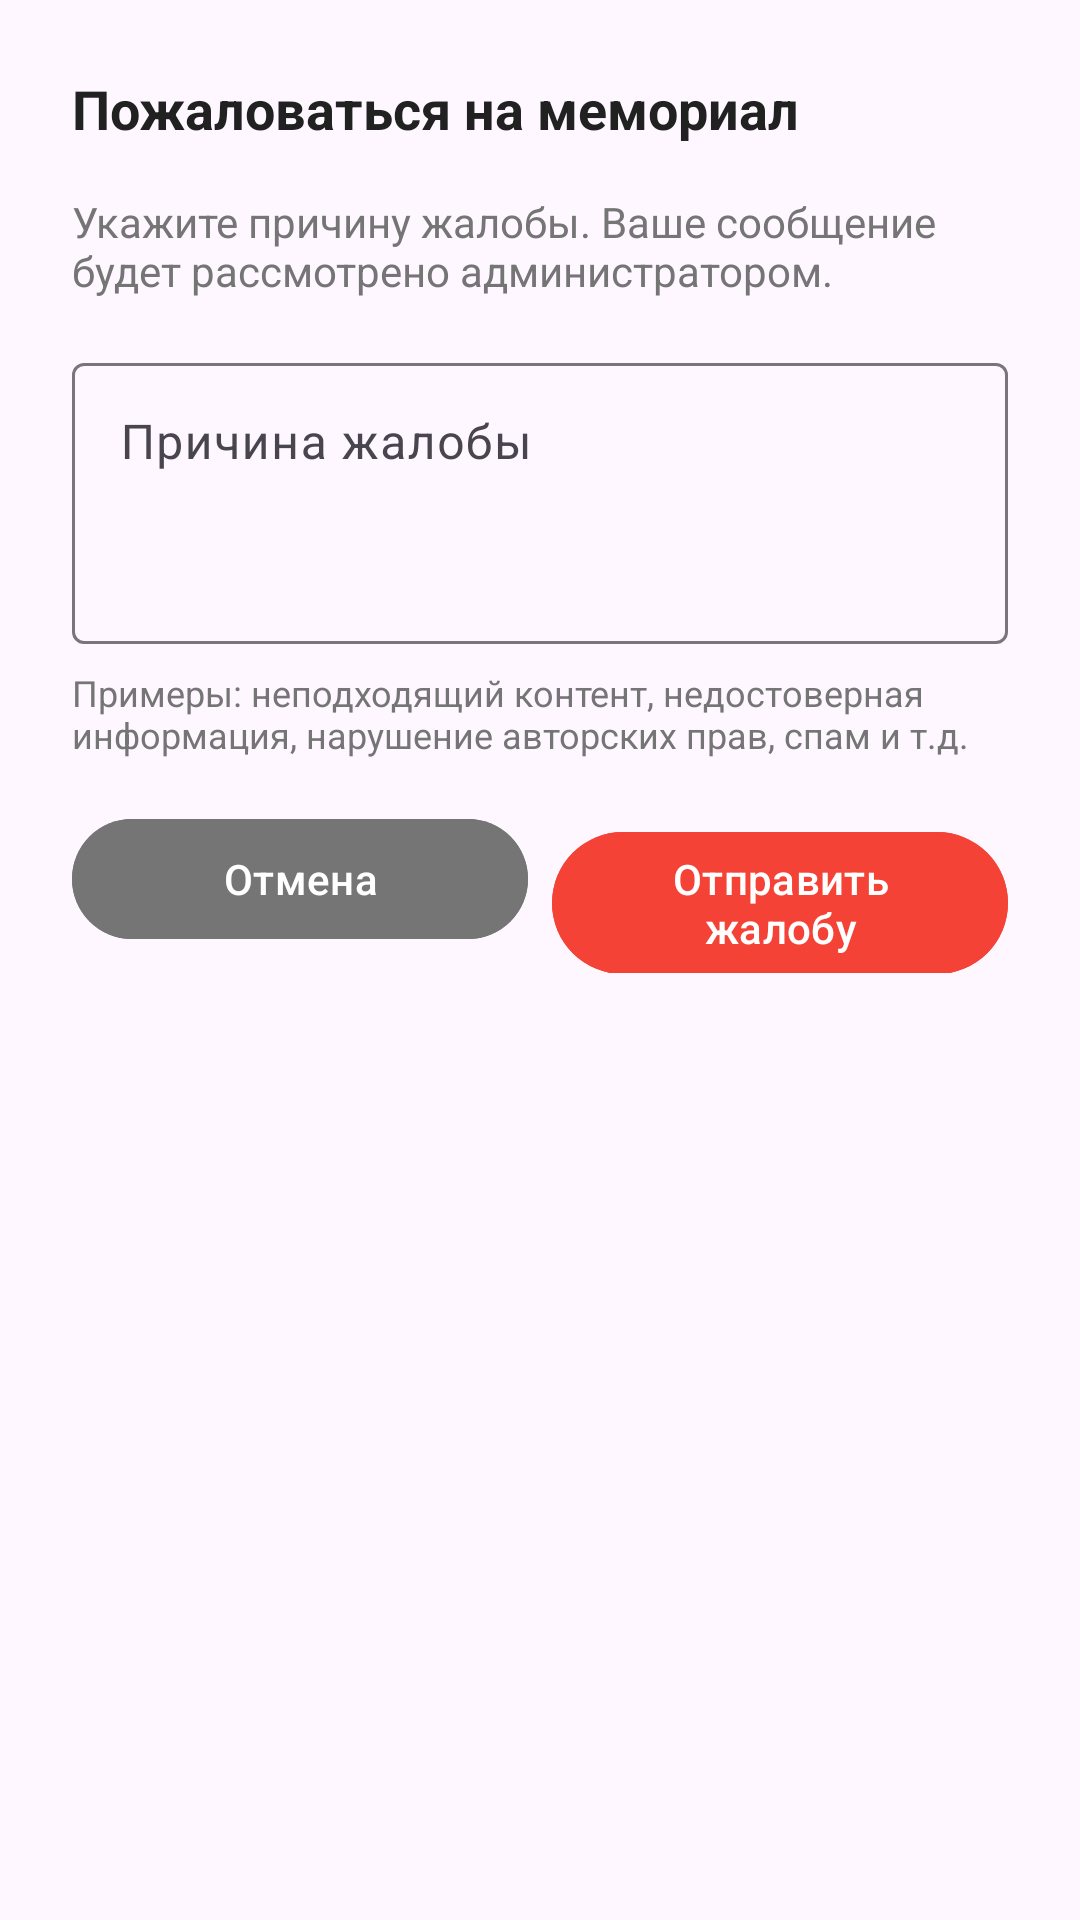

Here is an Android app screen rendered from its layout file. Give the layout XML and the strings, colors and styles it references.
<!-- AndroidManifest.xml: application theme Theme.AISCemetery -->
<!-- res/layout/dialog_report_memorial.xml -->
<?xml version="1.0" encoding="utf-8"?>
<LinearLayout xmlns:android="http://schemas.android.com/apk/res/android"
    android:layout_width="match_parent"
    android:layout_height="wrap_content"
    android:orientation="vertical"
    android:padding="24dp">

    <TextView
        android:layout_width="match_parent"
        android:layout_height="wrap_content"
        android:text="Пожаловаться на мемориал"
        android:textSize="18sp"
        android:textStyle="bold"
        android:textColor="@color/primary_text"
        android:layout_marginBottom="16dp" />

    <TextView
        android:layout_width="match_parent"
        android:layout_height="wrap_content"
        android:text="Укажите причину жалобы. Ваше сообщение будет рассмотрено администратором."
        android:textSize="14sp"
        android:textColor="@color/secondary_text"
        android:layout_marginBottom="16dp" />

    <com.google.android.material.textfield.TextInputLayout
        android:layout_width="match_parent"
        android:layout_height="wrap_content"
        android:hint="Причина жалобы"
        android:layout_marginBottom="8dp">

        <com.google.android.material.textfield.TextInputEditText
            android:id="@+id/reportReasonEditText"
            android:layout_width="match_parent"
            android:layout_height="wrap_content"
            android:minLines="3"
            android:maxLines="6"
            android:inputType="textMultiLine|textCapSentences"
            android:gravity="top"
            android:scrollbars="vertical" />

    </com.google.android.material.textfield.TextInputLayout>

    <TextView
        android:layout_width="match_parent"
        android:layout_height="wrap_content"
        android:text="Примеры: неподходящий контент, недостоверная информация, нарушение авторских прав, спам и т.д."
        android:textSize="12sp"
        android:textColor="@color/secondary_text"
        android:layout_marginBottom="16dp" />

    <LinearLayout
        android:layout_width="match_parent"
        android:layout_height="wrap_content"
        android:orientation="horizontal"
        android:gravity="end">

        <Button
            android:id="@+id/cancelButton"
            android:layout_width="0dp"
            android:layout_height="wrap_content"
            android:layout_weight="1"
            android:text="Отмена"
            android:backgroundTint="@color/secondary_text"
            android:layout_marginEnd="8dp" />

        <Button
            android:id="@+id/submitButton"
            android:layout_width="0dp"
            android:layout_height="wrap_content"
            android:layout_weight="1"
            android:text="Отправить жалобу"
            android:backgroundTint="@color/memorial_rejected" />

    </LinearLayout>

</LinearLayout>
<!-- resources referenced by this layout -->
<resources>
  <color name="memorial_rejected">#F44336</color>
  <color name="primary_text">#212121</color>
  <color name="secondary_text">#757575</color>
  <style name="Theme.AISCemetery" parent="Theme.Material3.DayNight.NoActionBar">
          
          <item name="colorPrimary">@color/purple_500</item>
          <item name="colorOnPrimary">@color/white</item>
          
          <item name="colorSecondary">@color/teal_200</item>
          <item name="colorOnSecondary">@color/black</item>
          
          <item name="colorTertiary">@color/teal_700</item>
          
          <item name="android:statusBarColor">?attr/colorPrimary</item>
      </style>
  <color name="purple_500">#FF6200EE</color>
  <color name="white">#FFFFFFFF</color>
  <color name="teal_200">#FF03DAC5</color>
  <color name="black">#FF000000</color>
  <color name="teal_700">#FF018786</color>
</resources>
